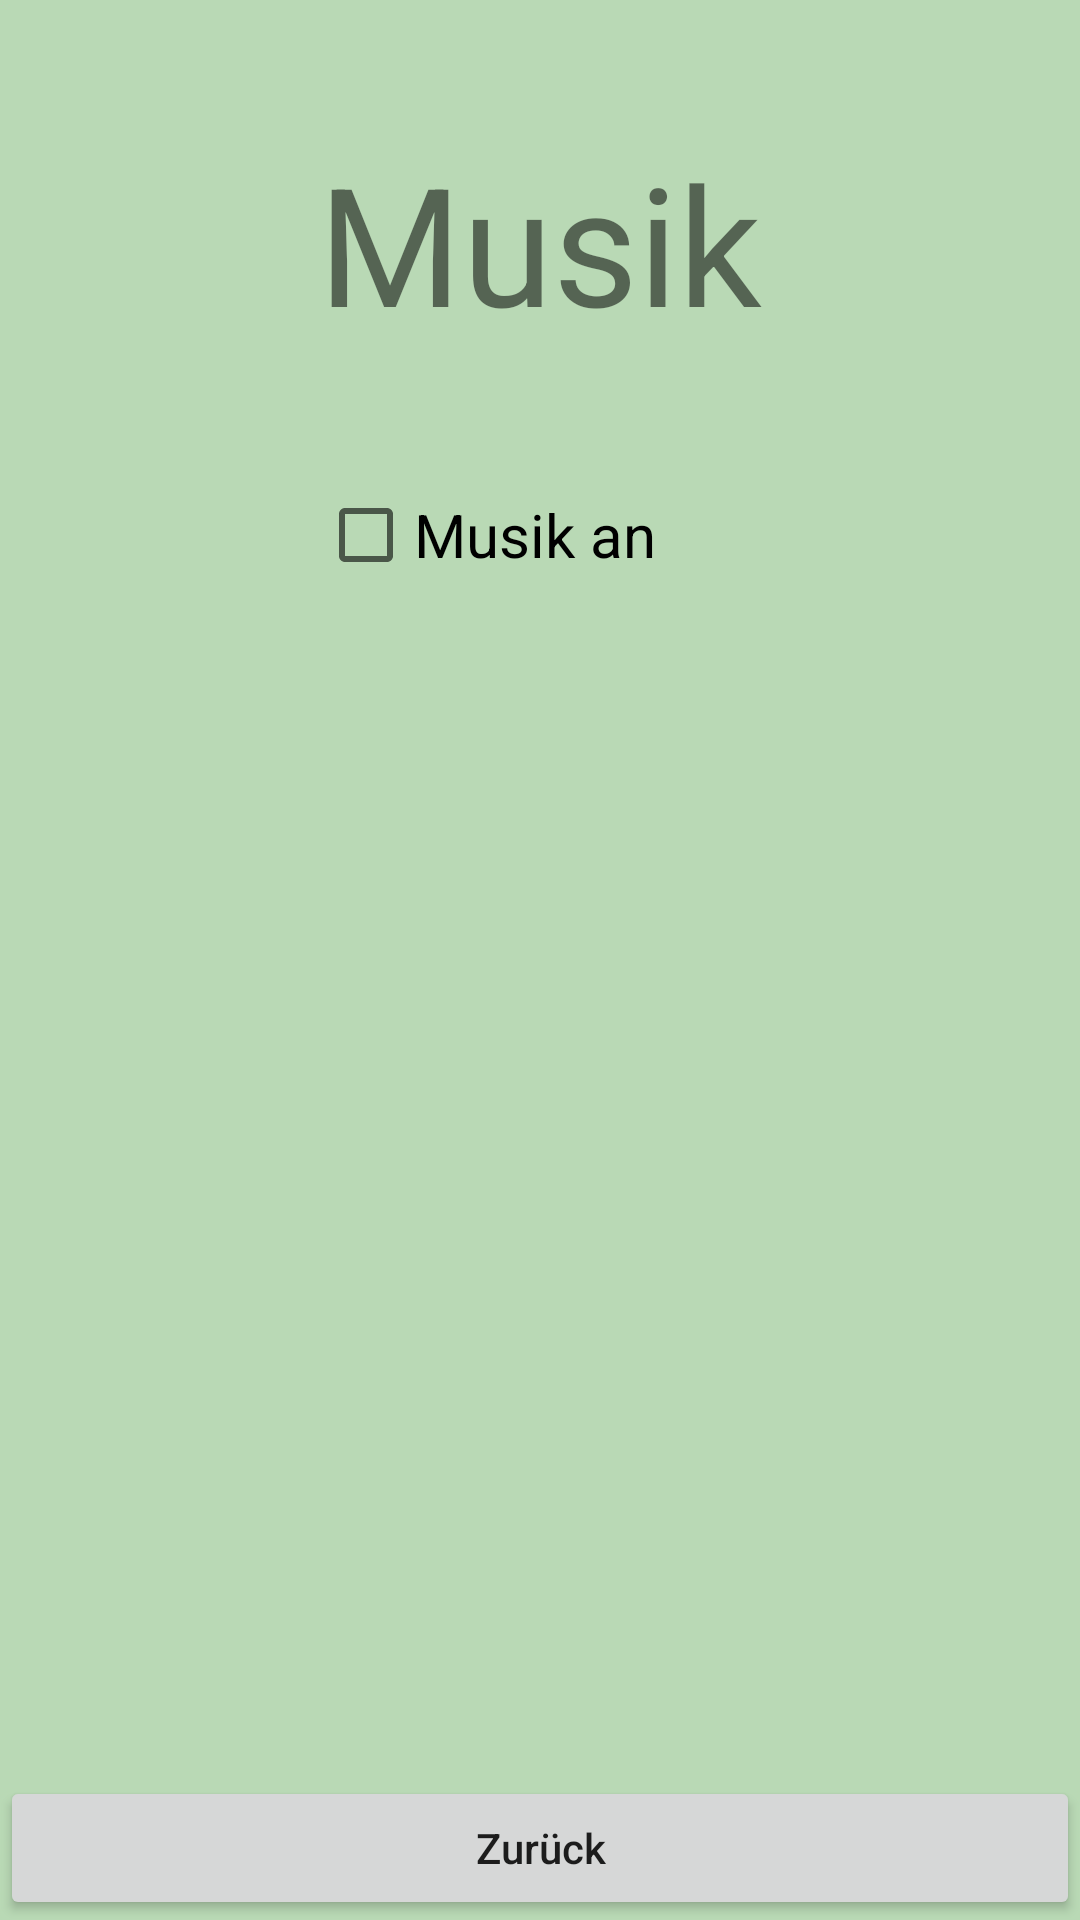

Write the Android layout XML for this screen, with the resource values it uses.
<!-- AndroidManifest.xml: application theme AppTheme -->
<!-- res/layout/optionmenu.xml -->
<?xml version="1.0" encoding="utf-8"?>
<RelativeLayout xmlns:android="http://schemas.android.com/apk/res/android"
    android:layout_width="match_parent" android:layout_height="match_parent"
    android:background="@drawable/hintergrund"
    >

    <TextView
        android:id="@+id/headline"
        android:layout_width="wrap_content"
        android:layout_height="wrap_content"
        android:textSize="55sp"
        android:text="@string/options"
        android:layout_alignParentTop="true"
        android:layout_centerHorizontal="true"
        android:layout_marginTop="44dp" />
    
    <CheckBox
        android:layout_width="wrap_content"
        android:layout_height="wrap_content"
        android:textSize="20sp"
        android:text="@string/music_on"
        android:id="@+id/musicradio"
        android:layout_marginTop="45dp"
        android:layout_below="@+id/headline"
        android:layout_alignLeft="@+id/headline"
        android:layout_alignStart="@+id/headline" />
    



    <Button
        android:layout_width="wrap_content"
        android:layout_height="wrap_content"
        android:text="@string/back"
        android:id="@+id/back_button"
        android:layout_alignParentBottom="true"
        android:layout_alignParentRight="true"
        android:layout_alignParentEnd="true"
        android:layout_alignParentLeft="true"
        android:layout_alignParentStart="true"
        android:onClick="back_buttonClick"
        android:textAllCaps="false"
        />



</RelativeLayout>
<!-- resources referenced by this layout -->
<resources>
  <!-- drawable hintergrund: png bitmap (drawable-xxxhdpi, 8874 bytes) -->
  <string name="back">Zurück</string>
  <string name="music_on">  Musik an</string>
  <string name="options">Musik</string>
  <string name="use_buttons">  Steuerung per Tasten</string>
  <style name="AppTheme" parent="Base.Theme.AppCompat.Light.DarkActionBar">
          
      </style>
</resources>
